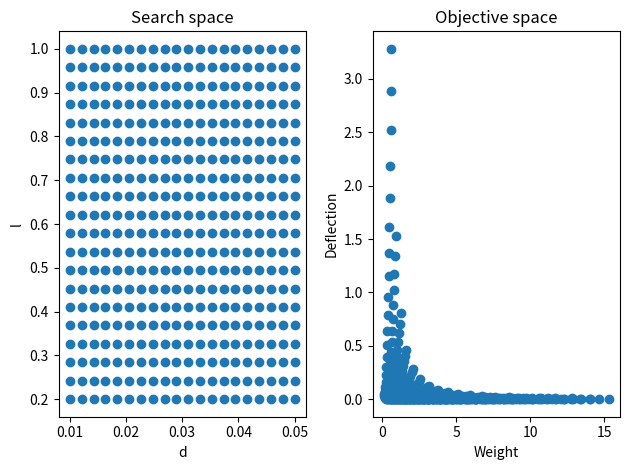

The matplotlib source for this figure:
# -*- coding: utf-8 -*-
"""
Created on Mon Aug  9 11:05:52 2021

@author: zongsing.huang
"""

import numpy as np
import matplotlib.pyplot as plt

def Cantilever(x):
    # d in [0.01, 0.05]
    # l in [0.2, 1]
    if x.ndim==1:
        x = x.reshape(1, -1)
        
    d = x[:, 0]
    l = x[:, 1]
    
    p = 1
    rho = 7800
    E = 207e6
    
    f1 = (rho * np.pi * d**2 * l) / 4
    f2 = (64 * p * l**3) / (3*E*np.pi*d**4)
    
    return f1, f2

d = np.linspace(0.01, 0.05, 20)
l = np.linspace(0.2, 1, 20)
o = []
x = []

for i in range(len(d)):
    for j in range(len(l)):
        x.append( np.array([ d[i], l[j] ]) )
        o.append( Cantilever(x[-1]) )
o = np.array(o).reshape(-1, 2)
x = np.array(x)

fig , ax = plt.subplots(1, 2, sharex=False, sharey=False)
ax[0].set_title('Search space')
ax[0].scatter(x[:, 0], x[:, 1])
ax[0].set_xlabel('d')
ax[0].set_ylabel('l')
ax[1].set_title('Objective space')
ax[1].scatter(o[:, 0], o[:, 1])
ax[1].set_xlabel('Weight')
ax[1].set_ylabel('Deflection')
fig.tight_layout()